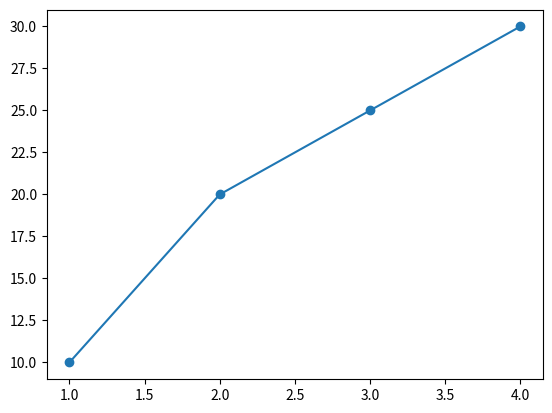

Generate this figure with matplotlib: (Note: this script raises an exception after producing the figure.)
import matplotlib.pyplot as plt
plt.plot([1, 2, 3, 4], [10, 20, 25, 30], marker='o')

plt.savefig("/home/<user>/Programs/Python/Learn/matplotlib/markers.png")
